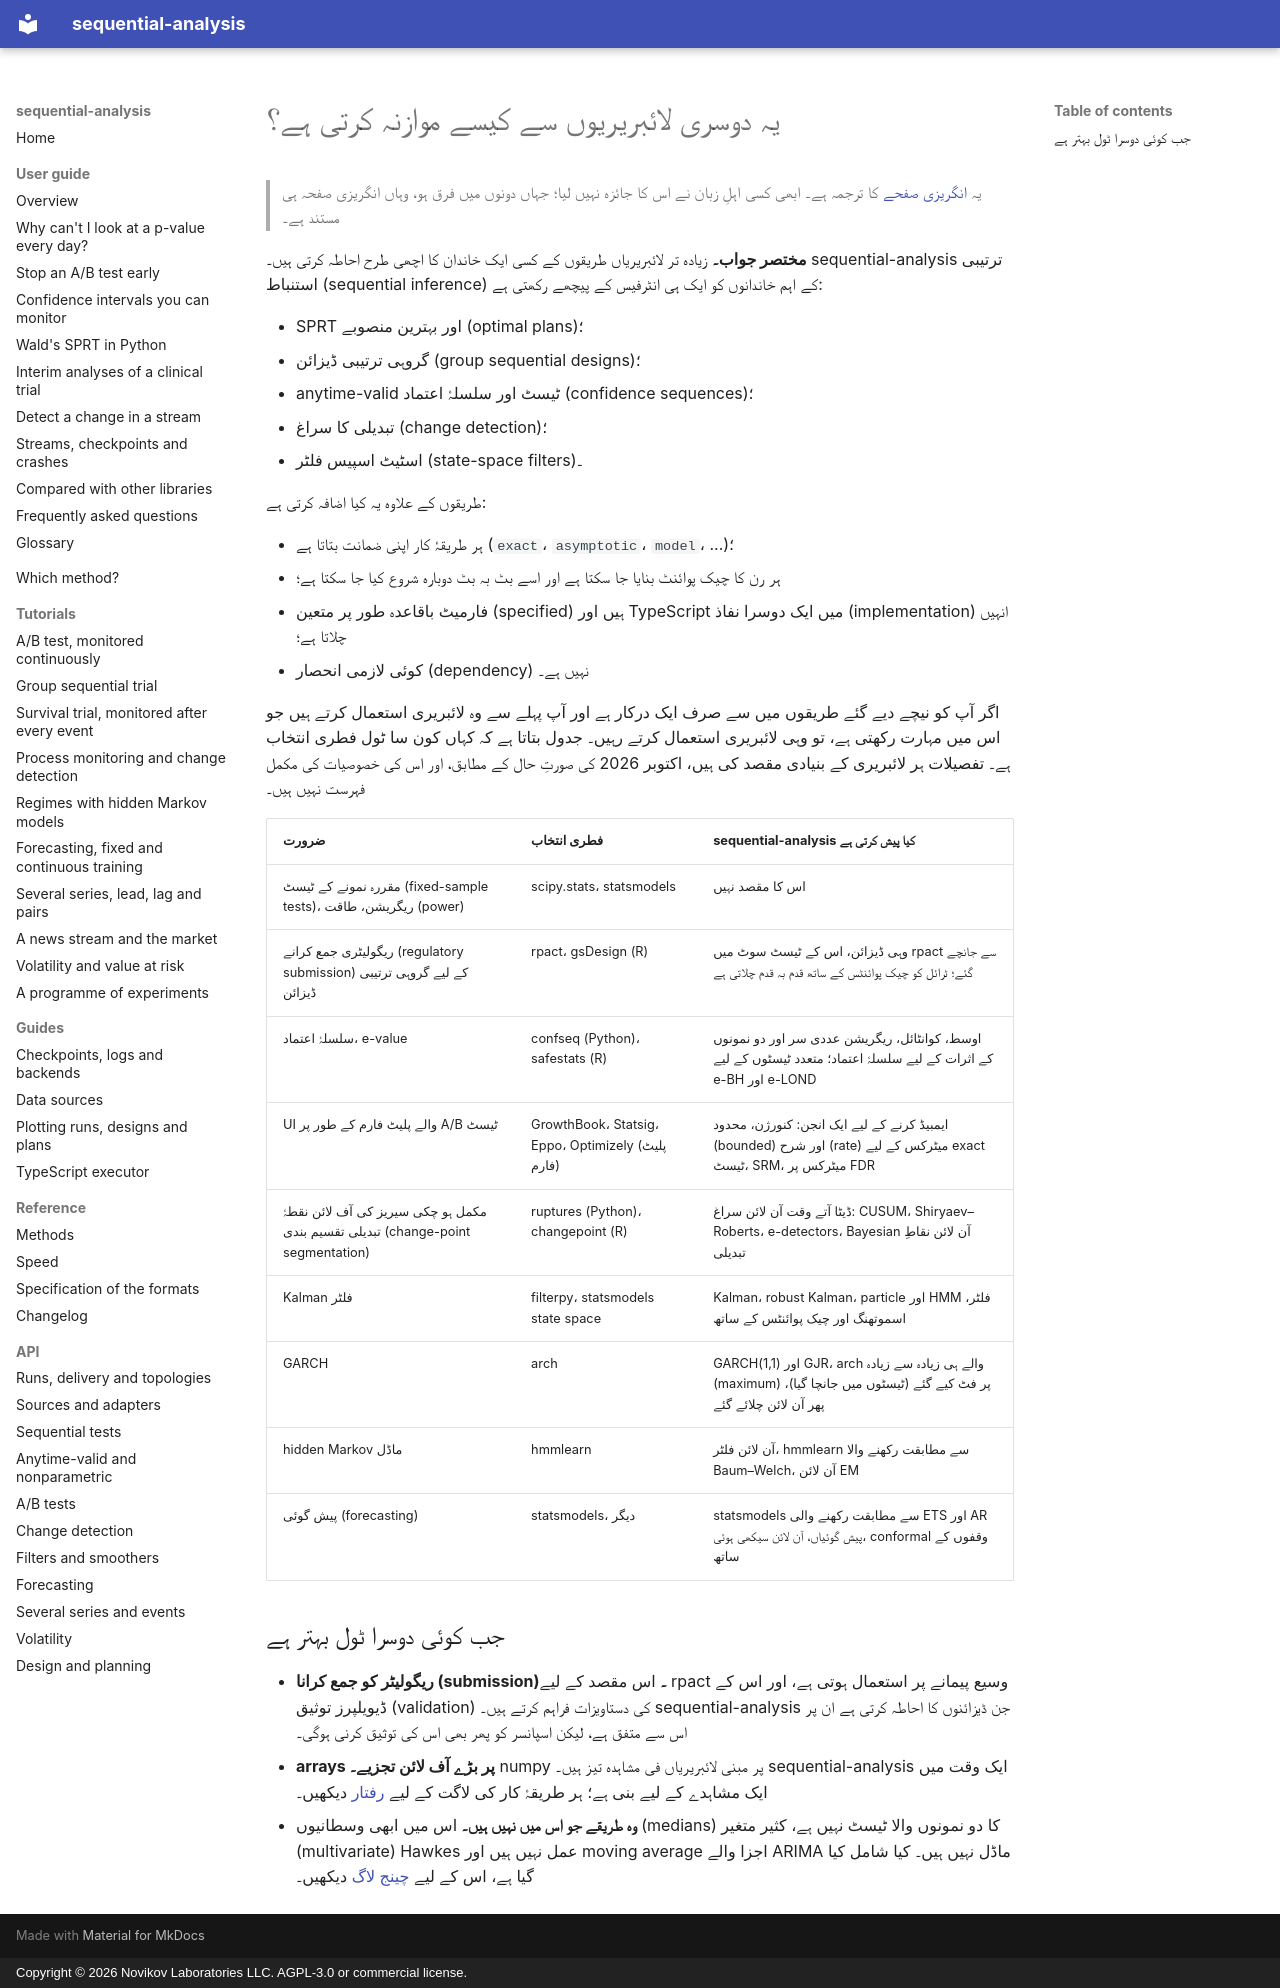

repository: andre-a-no/sequential-analysis · page: ur/guide/comparison/index.html · generator: mkdocs · copyright: Copyright © 2026 Novikov Laboratories LLC. AGPL-3.0 or commercial license.

---
description: sequential-analysis ترتیبی جانچ، A/B ٹیسٹنگ، گروہی ترتیبی ڈیزائن، تبدیلی کے سراغ اور فلٹرنگ کی دوسری Python اور R لائبریریوں (statsmodels، scipy، confseq، rpact، gsDesign، safestats، ruptures، filterpy، arch، hmmlearn) سے کیسے موازنہ کرتی ہے، اور کب کون سی استعمال کریں۔
language: ur
---

# یہ دوسری لائبریریوں سے کیسے موازنہ کرتی ہے؟

> یہ [انگریزی صفحے](../../guide/comparison.md) کا ترجمہ ہے۔ ابھی کسی اہلِ زبان نے اس کا جائزہ نہیں لیا؛ جہاں دونوں میں فرق ہو، وہاں انگریزی صفحہ ہی مستند ہے۔

**مختصر جواب۔** زیادہ تر لائبریریاں طریقوں کے کسی ایک خاندان کا اچھی طرح احاطہ
کرتی ہیں۔ sequential-analysis ترتیبی استنباط (sequential inference) کے اہم
خاندانوں کو ایک ہی انٹرفیس کے پیچھے رکھتی ہے:

* SPRT اور بہترین منصوبے (optimal plans)؛
* گروہی ترتیبی ڈیزائن (group sequential designs)؛
* anytime-valid ٹیسٹ اور سلسلۂ اعتماد (confidence sequences)؛
* تبدیلی کا سراغ (change detection)؛
* اسٹیٹ اسپیس فلٹر (state-space filters)۔

طریقوں کے علاوہ یہ کیا اضافہ کرتی ہے:

* ہر طریقۂ کار اپنی ضمانت بتاتا ہے (`exact`، `asymptotic`، `model`،
  ...)؛
* ہر رن کا چیک پوائنٹ بنایا جا سکتا ہے اور اسے بٹ بہ بٹ دوبارہ شروع کیا جا سکتا ہے؛
* فارمیٹ باقاعدہ طور پر متعین (specified) ہیں اور TypeScript میں ایک دوسرا
  نفاذ (implementation) انہیں چلاتا ہے؛
* کوئی لازمی انحصار (dependency) نہیں ہے۔

اگر آپ کو نیچے دیے گئے طریقوں میں سے صرف ایک درکار ہے اور آپ پہلے سے وہ لائبریری
استعمال کرتے ہیں جو اس میں مہارت رکھتی ہے، تو وہی لائبریری استعمال کرتے رہیں۔
جدول بتاتا ہے کہ کہاں کون سا ٹول فطری انتخاب ہے۔ تفصیلات ہر لائبریری کے بنیادی
مقصد کی ہیں، اکتوبر 2026 کی صورتِ حال کے مطابق، اور اس کی خصوصیات کی مکمل فہرست
نہیں ہیں۔

| ضرورت | فطری انتخاب | sequential-analysis کیا پیش کرتی ہے |
|---|---|---|
| مقررہ نمونے کے ٹیسٹ (fixed-sample tests)، ریگریشن، طاقت (power) | scipy.stats، statsmodels | اس کا مقصد نہیں |
| ریگولیٹری جمع کرانے (regulatory submission) کے لیے گروہی ترتیبی ڈیزائن | rpact، gsDesign (R) | وہی ڈیزائن، اس کے ٹیسٹ سوٹ میں rpact سے جانچے گئے؛ ٹرائل کو چیک پوائنٹس کے ساتھ قدم بہ قدم چلاتی ہے |
| سلسلۂ اعتماد، e-value | confseq (Python)، safestats (R) | اوسط، کوانٹائل، ریگریشن عددی سر اور دو نمونوں کے اثرات کے لیے سلسلۂ اعتماد؛ متعدد ٹیسٹوں کے لیے e-BH اور e-LOND |
| UI والے پلیٹ فارم کے طور پر A/B ٹیسٹ | GrowthBook، Statsig، Eppo، Optimizely (پلیٹ فارم) | ایمبیڈ کرنے کے لیے ایک انجن: کنورژن، محدود (bounded) اور شرح (rate) میٹرکس کے لیے exact ٹیسٹ، SRM، میٹرکس پر FDR |
| مکمل ہو چکی سیریز کی آف لائن نقطۂ تبدیلی تقسیم بندی (change-point segmentation) | ruptures (Python)، changepoint (R) | ڈیٹا آتے وقت آن لائن سراغ: CUSUM، Shiryaev–Roberts، e-detectors، Bayesian آن لائن نقاطِ تبدیلی |
| Kalman فلٹر | filterpy، statsmodels state space | Kalman، robust Kalman، particle اور HMM فلٹر، اسموتھنگ اور چیک پوائنٹس کے ساتھ |
| GARCH | arch | GARCH(1,1) اور GJR، arch والے ہی زیادہ سے زیادہ (maximum) پر فٹ کیے گئے (ٹیسٹوں میں جانچا گیا)، پھر آن لائن چلائے گئے |
| hidden Markov ماڈل | hmmlearn | آن لائن فلٹر، hmmlearn سے مطابقت رکھنے والا Baum–Welch، آن لائن EM |
| پیش گوئی (forecasting) | statsmodels، دیگر | statsmodels سے مطابقت رکھنے والی ETS اور AR پیش گوئیاں، آن لائن سیکھی ہوئی، conformal وقفوں کے ساتھ |

## جب کوئی دوسرا ٹول بہتر ہے

* **ریگولیٹر کو جمع کرانا (submission)۔** اس مقصد کے لیے rpact وسیع پیمانے پر
  استعمال ہوتی ہے، اور اس کے ڈیویلپرز توثیق (validation) کی دستاویزات فراہم کرتے
  ہیں۔ sequential-analysis جن ڈیزائنوں کا احاطہ کرتی ہے ان پر اس سے متفق ہے، لیکن
  اسپانسر کو پھر بھی اس کی توثیق کرنی ہوگی۔
* **arrays پر بڑے آف لائن تجزیے۔** numpy پر مبنی لائبریریاں فی مشاہدہ تیز ہیں۔
  sequential-analysis ایک وقت میں ایک مشاہدے کے لیے بنی ہے؛ ہر طریقۂ کار کی لاگت
  کے لیے [رفتار](../../performance.md) دیکھیں۔
* **وہ طریقے جو اس میں نہیں ہیں۔** اس میں ابھی وسطانیوں (medians) کا دو نمونوں والا
  ٹیسٹ نہیں ہے، کثیر متغیر (multivariate) Hawkes عمل نہیں ہیں اور moving average
  اجزا والے ARIMA ماڈل نہیں ہیں۔ کیا شامل کیا گیا ہے، اس کے لیے
  [چینج لاگ](../../changelog.md) دیکھیں۔
